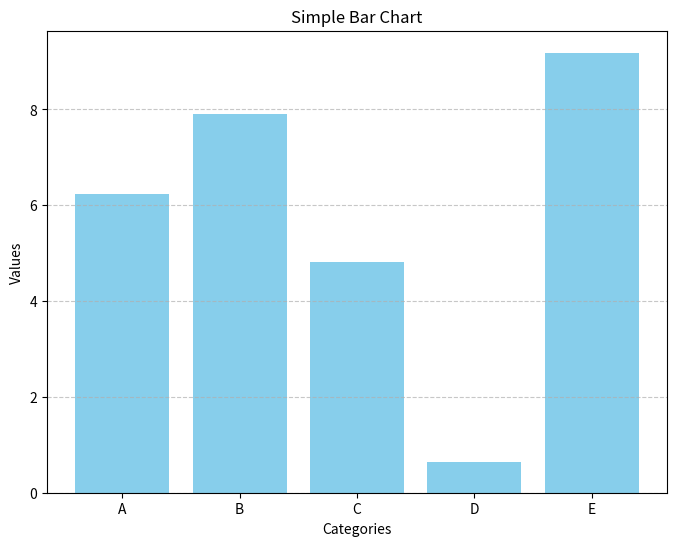

The script that saved this image:
import matplotlib.pyplot as plt
import numpy as np

categories = ['A', 'B', 'C', 'D', 'E']
values = np.random.rand(5) * 10

plt.figure(figsize=(8, 6))
plt.bar(categories, values, color='skyblue')
plt.title('Simple Bar Chart')
plt.xlabel('Categories')
plt.ylabel('Values')
plt.grid(axis='y', linestyle='--', alpha=0.7)